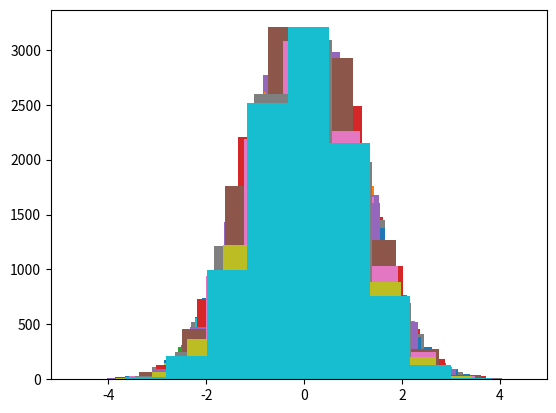

Source code (Python): (Note: this script raises an exception after producing the figure.)
time1=66
if time1 > 99:
  print('ok')
else:
  print('no')

  #20以内奇数平方
squares=[]
for i in range(1, 21):
  if i%2==1:
    squares.append(i**2)
    print(squares)

 #相当于
  squares={i:i**2 for i in range(1, 21) if i%2==1}
  #解析语法构造字典
  squares={i:i**2 for i in range(10)}
  for k,v in squares.items() :
    print(k, ': ',v)
    #条件表达式
    n=-10
    if n>=0:
       x=n
    else:
      x=-n
      x
 
#等价于
      n=-10
      x=n if n>=0 else -n
#时间库
      import time
      t_local=time.localtime()      #本地时间
      t_utc=time.gmtime()           #UTC世界统一时间
    print('t_local',t_local)
    print('t_utc',t_utc)
#创建
    import numpy as np
    x=np.array([1,2,3,4,5])
    print(x)
    print(type(x))
    print(x.shape) 
    x1=np.arange(1, 26).reshape(5, 5)
    left,middle,right=np.hsplit(x1,[2,4])
    print('left:\n',left)
    print('midddle:\n',middle)
    print('right:\n',right)
  #数值排序
    x2=np.random.randint(20,50,size=10)
    np.sort(x)   #产生新的排列数组
    x.sort()     #替换原数组
    i=np.argsort(x)     #排序索引
  #正态分布
    import numpy as np
    import matplotlib.pyplot as plt
    x=np.random.normal(0, 1,size=10000)
    plt.hist(x, bins=10)
    plt.show()
    np.median(x)     #中位数
    x.mean()         #均值
    x.var()          #方差
    x.std()          #标准差
  #Pandas库
    import pandas as pd
    data1=pd.Series([1.5, 3, 4.5, 6])
    data2=pd.Series([1.5, 3, 4.5, 6],index=['a','b','c','d'])
    data3=pd.Series([1.5, 3, 4.5, 6],index=['a','b','c','d'],dtype=float)
  #通过字典列表对象创建
    data4=[{'a':i, 'b':2*i} for i in range(3)]
    pd.DataFrame(data4)
#合并数据
    def make_df(cols,ind):
      data5={c:[str(c)+str(i) for i in ind] for c in cols}
      return pd.DataFrame(data5, ind)
    make_df('ABC',range(3))
    df_1=make_df('AB',[1, 2])
    df_2=make_df('AB',[3, 4])
    print(df_1)
    print(df_2)
    pd.concat([df_1,df_2])    #垂直合并
    df_3=make_df('AB',[1, 2])
    df_4=make_df('AB',[3, 4])
    print(df_3)
    print(df_4)
    pd.concat([df_3,df_4], axis=1)   #水平合并